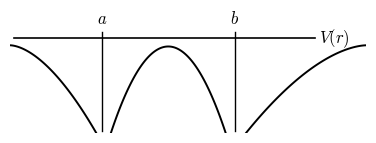
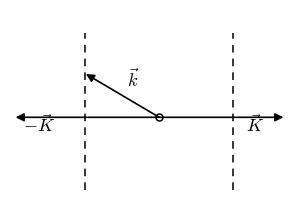
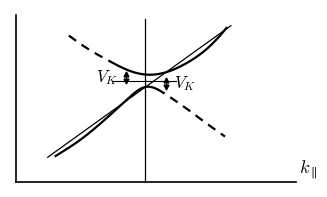
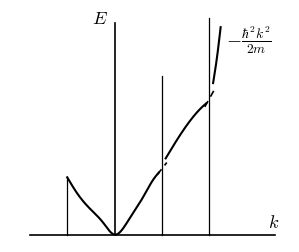
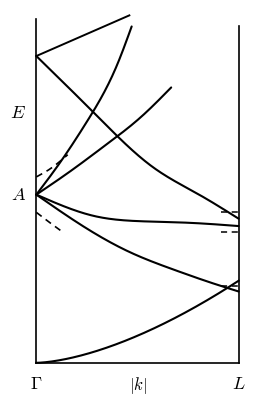
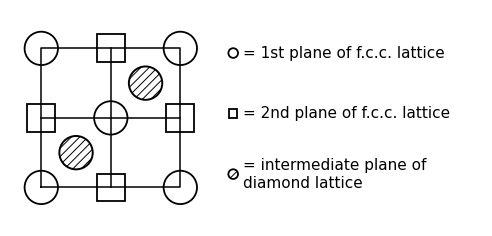
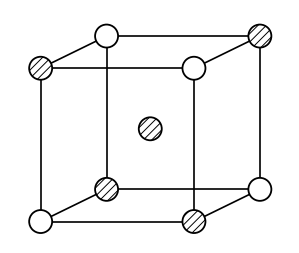
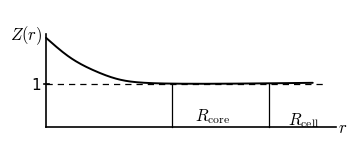
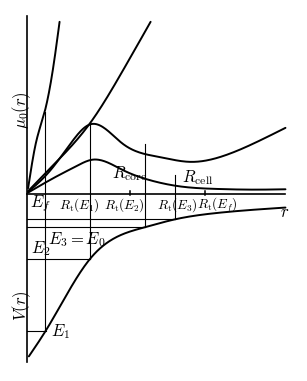
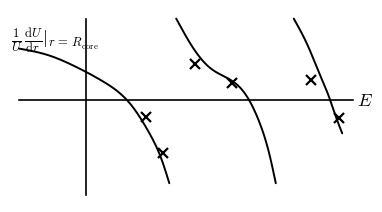
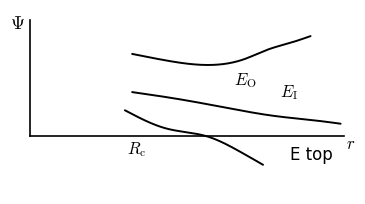
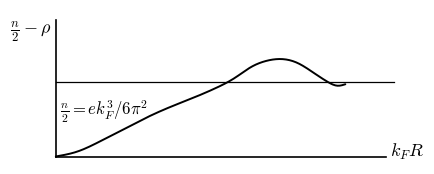
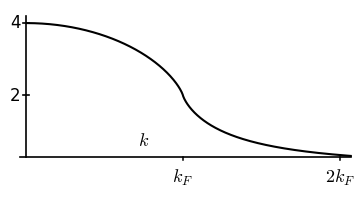
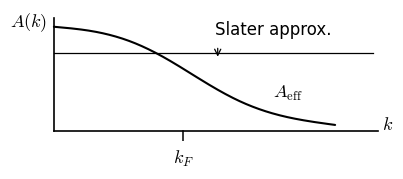

Write the Python code that produced these figures, in order.
# -*- coding: utf-8 -*-
"""
Redraw Figures 1-14 of P. W. Anderson, "Concepts in Solids" (chapters 1-2 batch a).
Black-and-white textbook style, vector PDF output + PNG previews for self-check.
"""
import os
import matplotlib
matplotlib.use('Agg')
import matplotlib.pyplot as plt
from matplotlib.patches import Circle, Rectangle
import numpy as np

plt.rcParams.update({
    'font.family': ['Times New Roman', 'SimSun'],
    'mathtext.fontset': 'cm',
    'axes.unicode_minus': False,
    'font.size': 11,
    'lines.linewidth': 1.2,
    'savefig.facecolor': 'white',
    'hatch.linewidth': 0.7,
})

BASE = r'E:\AI整理书籍\安德森\重排本'
OUT = os.path.join(BASE, 'figures')
PREV = os.path.join(OUT, 'preview')
os.makedirs(PREV, exist_ok=True)


def spline(xs, ys, n=260):
    """Natural cubic spline through the given points, densely sampled."""
    xs = np.asarray(xs, float)
    ys = np.asarray(ys, float)
    m = len(xs)
    if m == 2:
        t = np.linspace(0, 1, n)
        return xs[0] + t * (xs[1] - xs[0]), ys[0] + t * (ys[1] - ys[0])
    h = np.diff(xs)
    A = np.zeros((m, m))
    b = np.zeros(m)
    A[0, 0] = A[-1, -1] = 1
    for i in range(1, m - 1):
        A[i, i - 1] = h[i - 1]
        A[i, i] = 2 * (h[i - 1] + h[i])
        A[i, i + 1] = h[i]
        b[i] = 3 * ((ys[i + 1] - ys[i]) / h[i] - (ys[i] - ys[i - 1]) / h[i - 1])
    c = np.linalg.solve(A, b)
    xq = np.linspace(xs[0], xs[-1], n)
    yq = np.empty(n)
    idx = np.clip(np.searchsorted(xs, xq) - 1, 0, m - 2)
    for k, i in enumerate(idx):
        dx = xq[k] - xs[i]
        bi = (ys[i + 1] - ys[i]) / h[i] - h[i] * (2 * c[i] + c[i + 1]) / 3
        di = (c[i + 1] - c[i]) / (3 * h[i])
        yq[k] = ys[i] + bi * dx + c[i] * dx ** 2 + di * dx ** 3
    return xq, yq


def curve(ax, pts, lw=1.4, **kw):
    x, y = spline([p[0] for p in pts], [p[1] for p in pts])
    ax.plot(x, y, lw=lw, color='k', solid_capstyle='round', **kw)
    return x, y


def arrow(ax, x0, y0, x1, y1, lw=1.2, both=False, ms=12):
    style = '<|-|>' if both else '-|>'
    ax.annotate('', xy=(x1, y1), xytext=(x0, y0),
                arrowprops=dict(arrowstyle=style, color='k', lw=lw,
                                shrinkA=0, shrinkB=0, mutation_scale=ms))


# ---------------------------------------------------------------- Figure 1
def fig_1():
    fig, ax = plt.subplots(figsize=(4.6, 1.55))
    ax.set_xlim(0, 1); ax.set_ylim(0, 1); ax.axis('off')
    # V = 0 line
    ax.plot([0.01, 0.855], [0.80, 0.80], color='k', lw=1.2)
    ax.text(0.868, 0.80, '$V(r)$', va='center', ha='left', fontsize=12)
    # proton positions a, b
    for x, lab in ((0.258, '$a$'), (0.631, '$b$')):
        ax.plot([x, x], [0.845, 0.02], color='k', lw=1.0)
        ax.text(x, 0.885, lab, ha='center', va='bottom', fontsize=12)
    # potential: two outer walls + central barrier arch (well bottoms run off
    # the bottom of the frame, as in the original)
    x = np.linspace(0.0, 0.242, 80)
    ax.plot(x, 0.735 * (1 - (x / 0.242) ** 1.7), color='k', lw=1.4)
    xa = np.linspace(0.283, 0.605, 120)
    ax.plot(xa, 0.725 * (1 - ((xa - 0.444) / 0.161) ** 2), color='k', lw=1.4)
    xr = np.linspace(0.662, 1.0, 80)
    ax.plot(xr, 0.735 * (1 - ((1 - xr) / 0.338) ** 1.7), color='k', lw=1.4)
    return fig, 'fig_1'


# ---------------------------------------------------------------- Figure 2
def fig_2():
    fig, ax = plt.subplots(figsize=(3.6, 2.5))
    ax.set_xlim(0, 1); ax.set_ylim(0, 1); ax.axis('off')
    # k axis with arrowheads on both ends
    arrow(ax, 0.02, 0.44, 0.98, 0.44, both=True)
    # bisecting planes at -K/2 and +K/2
    for x in (0.27, 0.80):
        ax.plot([x, x], [0.06, 0.88], color='k', lw=1.1, ls=(0, (5, 4)))
    # origin (reciprocal lattice point O)
    ax.plot([0.535], [0.44], marker='o', ms=5, mfc='white', mec='k', mew=1.1, ls='')
    # vector k ending on the left bisecting plane
    arrow(ax, 0.535, 0.44, 0.272, 0.665)
    ax.text(0.44, 0.60, r'$\vec{k}$', fontsize=13, ha='center')
    ax.text(0.105, 0.365, r'$-\vec{K}$', fontsize=13, ha='center')
    ax.text(0.878, 0.365, r'$\vec{K}$', fontsize=13, ha='center')
    return fig, 'fig_2'


# ---------------------------------------------------------------- Figure 3
def fig_3():
    fig, ax = plt.subplots(figsize=(3.8, 2.3))
    ax.set_xlim(0, 1); ax.set_ylim(0, 1); ax.axis('off')
    # axes
    ax.plot([0.02, 0.02], [0.03, 0.97], color='k', lw=1.2)
    ax.plot([0.02, 0.97], [0.03, 0.03], color='k', lw=1.2)
    ax.text(0.98, 0.075, r'$k_{\parallel}$', fontsize=13, ha='left')
    # Bragg plane
    ax.plot([0.46, 0.46], [0.03, 0.95], color='k', lw=0.9)
    # unperturbed free-electron line (thin, through the crossing point)
    ax.plot([0.128, 0.75], [0.168, 0.911], color='k', lw=0.9)
    # upper band: dashed free-line piece upper-left, solid flattened piece,
    # then merges with the free line to upper right
    up = [(0.20, 0.855), (0.26, 0.785), (0.33, 0.718), (0.40, 0.660),
          (0.46, 0.635), (0.53, 0.648), (0.60, 0.700), (0.66, 0.768),
          (0.72, 0.868), (0.735, 0.898)]
    x, y = curve(ax, up)
    n = int(np.searchsorted(x, 0.345))
    ax.lines[-1].remove()
    ax.plot(x[:n], y[:n], color='k', lw=1.6, ls=(0, (4, 3)))
    ax.plot(x[n - 1:], y[n - 1:], color='k', lw=1.6)
    # lower band: solid hugging the free line from lower left, flattening just
    # below the crossing, then dashed descending to lower right
    lo = [(0.155, 0.175), (0.24, 0.268), (0.33, 0.392), (0.40, 0.498),
          (0.46, 0.565), (0.53, 0.522), (0.60, 0.442), (0.66, 0.368),
          (0.73, 0.285)]
    x, y = curve(ax, lo)
    n = int(np.searchsorted(x, 0.50))
    ax.lines[-1].remove()
    ax.plot(x[:n], y[:n], color='k', lw=1.6)
    ax.plot(x[n - 1:], y[n - 1:], color='k', lw=1.6, ls=(0, (4, 3)))
    # crossing (E0) level: thin horizontal segments left and right
    ax.plot([0.345, 0.565], [0.60, 0.60], color='k', lw=0.8)
    # V_K gap arrows: thin shaft with small solid triangle heads
    for x, yb, yt in ((0.395, 0.600, 0.633), (0.53, 0.567, 0.600)):
        ax.plot([x, x], [yb + 0.003, yt - 0.003], color='k', lw=0.7)
        ax.plot([x], [yt + 0.004], marker='^', ms=3.5, color='k', ls='')
        ax.plot([x], [yb - 0.004], marker='v', ms=3.5, color='k', ls='')
    ax.text(0.368, 0.617, r'$V_K$', fontsize=12, ha='right', va='center')
    ax.text(0.556, 0.583, r'$V_K$', fontsize=12, ha='left', va='center')
    return fig, 'fig_3'


# ---------------------------------------------------------------- Figure 4
def fig_4():
    fig, ax = plt.subplots(figsize=(3.6, 3.0))
    ax.set_xlim(0, 1); ax.set_ylim(0, 1); ax.axis('off')
    # axes
    ax.plot([0.375, 0.375], [0.03, 0.95], color='k', lw=1.2)
    ax.plot([0.07, 0.95], [0.03, 0.03], color='k', lw=1.2)
    ax.text(0.35, 0.945, '$E$', fontsize=13, ha='right')
    ax.text(0.925, 0.062, '$k$', fontsize=13, ha='left')
    # zone-boundary verticals
    for xb, yt in ((0.205, 0.28), (0.545, 0.72), (0.715, 0.97)):
        ax.plot([xb, xb], [0.03, yt], color='k', lw=0.9)
    # the curve as a whole: one rising branch, its continuity broken at each
    # boundary; dashed pieces show the formal continuations past the boundary.
    # solid tips are pulled slightly apart (= the gap 2 V_K).
    ax.plot(*spline([0.205, 0.240, 0.290, 0.335, 0.375, 0.425, 0.475,
                     0.518, 0.533],
                    [0.280, 0.212, 0.140, 0.082, 0.032, 0.095, 0.190,
                     0.278, 0.300]), color='k', lw=1.5)
    ax.plot(*spline([0.528, 0.545, 0.562], [0.292, 0.318, 0.344]),
            color='k', lw=1.2, ls=(0, (4, 3)))
    ax.plot(*spline([0.558, 0.600, 0.650, 0.690, 0.703],
                    [0.362, 0.445, 0.532, 0.586, 0.600]), color='k', lw=1.5)
    ax.plot(*spline([0.698, 0.715, 0.732], [0.585, 0.622, 0.658]),
            color='k', lw=1.2, ls=(0, (4, 3)))
    ax.plot(*spline([0.728, 0.742, 0.755], [0.688, 0.800, 0.930]),
            color='k', lw=1.5)
    # label as printed in the original (with the minus sign)
    ax.text(0.775, 0.875, r'$-\frac{\hbar^2k^2}{2m}$',
            fontsize=14, ha='left', va='center')
    return fig, 'fig_4'


# ---------------------------------------------------------------- Figure 5
def fig_5():
    fig, ax = plt.subplots(figsize=(3.0, 4.8))
    ax.set_xlim(0, 1); ax.set_ylim(0, 1); ax.axis('off')
    G, L, y0 = 0.10, 0.97, 0.045
    # box: Gamma axis, L axis, bottom axis
    ax.plot([G, G], [y0, 0.975], color='k', lw=1.2)
    ax.plot([L, L], [y0, 0.955], color='k', lw=1.2)
    ax.plot([G, L], [y0, y0], color='k', lw=1.2)
    ax.text(G, 0.012, r'$\Gamma$', ha='center', va='top', fontsize=13)
    ax.text(L, 0.012, r'$L$', ha='center', va='top', fontsize=13)
    ax.text(0.535, 0.012, r'$|k|$', ha='center', va='top', fontsize=12)
    ax.text(0.055, 0.72, '$E$', ha='right', va='center', fontsize=13)
    ax.text(0.055, 0.50, '$A$', ha='right', va='center', fontsize=13)
    # bottom branch: free parabola Gamma -> L (lower meeting point)
    x = np.linspace(G, L, 200)
    ax.plot(x, y0 + 0.222 * ((x - G) / (L - G)) ** 1.6, color='k', lw=1.5)
    # upper V-joint on the Gamma axis
    ax.plot([G, 0.50], [0.875, 0.985], color='k', lw=1.4)
    curve(ax, [(G, 0.875), (0.35, 0.720), (0.60, 0.575), (0.80, 0.500),
               (L, 0.435)], lw=1.5)
    # from A: steep rise (ends mid-air), shallow rise (ends mid-air)
    curve(ax, [(G, 0.50), (0.20, 0.585), (0.32, 0.700), (0.45, 0.855),
               (0.51, 0.955)], lw=1.5)
    curve(ax, [(G, 0.50), (0.25, 0.565), (0.40, 0.635), (0.55, 0.710),
               (0.68, 0.790)], lw=1.5)
    # from A: gentle branch with a shallow dip -> L (upper meeting point)
    curve(ax, [(G, 0.50), (0.35, 0.442), (0.55, 0.428), (0.75, 0.424),
               (L, 0.415)], lw=1.5)
    # from A: steep flattening branch -> lower meeting point on L
    curve(ax, [(G, 0.50), (0.30, 0.415), (0.50, 0.345), (0.70, 0.295),
               (0.85, 0.262), (L, 0.238)], lw=1.5)
    # dashed degeneracy arcs hugging the axis just above/below A
    x1, y1 = spline([G, 0.16, 0.235], [0.548, 0.570, 0.608])
    ax.plot(x1, y1, color='k', lw=1.2, ls=(0, (4, 3)))
    x2, y2 = spline([G, 0.15, 0.215], [0.452, 0.428, 0.398])
    ax.plot(x2, y2, color='k', lw=1.2, ls=(0, (4, 3)))
    # dashed marks at the near-degenerate meeting points on the L axis
    for yy in (0.452, 0.398, 0.252):
        ax.plot([0.895, L], [yy, yy], color='k', lw=1.1, ls=(0, (4, 3)))
    return fig, 'fig_5'


# ---------------------------------------------------------------- Figure 6
def fig_6():
    fig = plt.figure(figsize=(4.8, 2.3))
    axg = fig.add_axes([0.005, 0.03, 0.42, 0.94])
    axg.set_xlim(-0.45, 2.45); axg.set_ylim(-0.45, 2.45)
    axg.set_aspect('equal'); axg.axis('off')
    # 2x2 grid
    axg.plot([0, 2, 2, 0, 0], [0, 0, 2, 2, 0], color='k', lw=1.1)
    axg.plot([1, 1], [0, 2], color='k', lw=1.1)
    axg.plot([0, 2], [1, 1], color='k', lw=1.1)
    r = 0.24
    for (cx, cy) in ((0, 0), (2, 0), (0, 2), (2, 2), (1, 1)):
        axg.add_patch(Circle((cx, cy), r, fc='white', ec='k', lw=1.3))
    for (cx, cy) in ((1, 0), (1, 2), (0, 1), (2, 1)):
        axg.add_patch(Rectangle((cx - 0.20, cy - 0.20), 0.40, 0.40,
                                fc='white', ec='k', lw=1.3))
    for (cx, cy) in ((0.5, 0.5), (1.5, 1.5)):
        axg.add_patch(Circle((cx, cy), r, fc='white', ec='k', lw=1.4,
                             hatch='////'))
    # legend: texts plus small aspect-equal marker insets
    axl = fig.add_axes([0.44, 0.03, 0.55, 0.94])
    axl.set_xlim(0, 10); axl.set_ylim(0, 1); axl.axis('off')
    rows = (0.80, 0.52, 0.24)
    for ry in rows:
        axl.text(0.9, ry, ('= 1st plane of f.c.c. lattice' if ry == rows[0]
                           else '= 2nd plane of f.c.c. lattice' if ry == rows[1]
                           else '= intermediate plane of\ndiamond lattice'),
                 va='center', fontsize=11)
    for ry, kind in zip(rows, ('o', 's', 'h')):
        axm = fig.add_axes([0.445, 0.03 + 0.94 * ry - 0.035, 0.05, 0.07])
        axm.set_xlim(-1, 1); axm.set_ylim(-1, 1)
        axm.set_aspect('equal'); axm.axis('off')
        if kind == 'o':
            axm.add_patch(Circle((0, 0), 0.60, fc='white', ec='k', lw=1.3))
        elif kind == 's':
            axm.add_patch(Rectangle((-0.52, -0.52), 1.04, 1.04, fc='white',
                                    ec='k', lw=1.3))
        else:
            axm.add_patch(Circle((0, 0), 0.60, fc='white', ec='k', lw=1.3,
                                 hatch='////'))
    return fig, 'fig_6'


# ---------------------------------------------------------------- Figure 7
def fig_7():
    fig, ax = plt.subplots(figsize=(3.6, 3.1))
    ax.set_xlim(-0.20, 1.62); ax.set_ylim(-0.14, 1.38)
    ax.set_aspect('equal'); ax.axis('off')
    dx, dy = 0.43, 0.21
    F = [(0, 0), (1, 0), (1, 1), (0, 1)]
    B = [(x + dx, y + dy) for (x, y) in F]
    # front and back faces
    ax.plot([p[0] for p in F] + [F[0][0]], [p[1] for p in F] + [F[0][1]],
            color='k', lw=1.2)
    ax.plot([p[0] for p in B] + [B[0][0]], [p[1] for p in B] + [B[0][1]],
            color='k', lw=1.2)
    for (x, y), (xb, yb) in zip(F, B):
        ax.plot([x, xb], [y, yb], color='k', lw=1.2)
    rr = 0.075
    open_pts = [(0, 0), (1, 1), (0 + dx, 1 + dy), (1 + dx, 0 + dy)]
    hatch_pts = [(0, 1), (1, 0), (0 + dx, 0 + dy), (1 + dx, 1 + dy),
                 (0.5 + dx / 2, 0.5 + dy / 2)]
    for (x, y) in open_pts:
        ax.add_patch(Circle((x, y), rr, fc='white', ec='k', lw=1.3, zorder=5))
    for (x, y) in hatch_pts:
        ax.add_patch(Circle((x, y), rr, fc='white', ec='k', lw=1.3,
                            hatch='////', zorder=5))
    return fig, 'fig_7'


# ---------------------------------------------------------------- Figure 8
def fig_8():
    fig, ax = plt.subplots(figsize=(4.2, 1.7))
    ax.set_xlim(0, 1); ax.set_ylim(0, 1); ax.axis('off')

    def X(px): return (px - 245) / 690 * 0.89 + 0.06
    def Y(py): return (965 - py) / 220 * 0.68 + 0.10
    ax.plot([0.06, 0.06], [0.10, Y(735)], color='k', lw=1.2)
    ax.plot([0.06, 0.95], [0.10, 0.10], color='k', lw=1.2)
    ax.text(0.048, Y(738), '$Z(r)$', ha='right', va='center', fontsize=12)
    ax.text(0.958, 0.10, '$r$', ha='left', va='center', fontsize=12)
    # level Z = 1 (dashed) with axis tick and label
    y1 = Y(860)
    ax.plot([0.06, 0.922], [y1, y1], color='k', lw=0.9, ls=(0, (5, 4)))
    ax.plot([0.052, 0.068], [y1, y1], color='k', lw=1.2)
    ax.text(0.044, y1, '1', ha='right', va='center', fontsize=11)
    # screened Z(r) curve approaching 1 from above
    curve(ax, [(X(245), Y(745)), (X(300), Y(792)), (X(360), Y(826)),
               (X(420), Y(848)), (X(480), Y(856)), (X(545), Y(858)),
               (X(700), Y(858)), (X(880), Y(856))], lw=1.4)
    # R_core, R_cell verticals
    for px in (545, 775):
        ax.plot([X(px), X(px)], [Y(858), 0.10], color='k', lw=0.9)
    ax.text(X(600), Y(938), r'$R_{\rm core}$', ha='left', va='center',
            fontsize=12)
    ax.text(X(822), Y(948), r'$R_{\rm cell}$', ha='left', va='center',
            fontsize=12)
    return fig, 'fig_8'


# ---------------------------------------------------------------- Figure 9
def fig_9():
    fig, ax = plt.subplots(figsize=(3.6, 4.7))
    ax.set_xlim(0, 1); ax.set_ylim(0, 1); ax.axis('off')

    def X(px): return (px - 245) / 715 * 0.96 + 0.03
    def Y(py): return (1180 - py) / 970 * 0.98
    # vertical axis spans both panels; horizontal r-axis between them
    ax.plot([X(245), X(245)], [Y(1155), Y(210)], color='k', lw=1.2)
    ax.plot([X(245), X(935)], [Y(695), Y(695)], color='k', lw=1.2)
    ax.text(X(932), Y(718), '$r$', ha='center', va='top', fontsize=12)
    ax.text(X(230), Y(465), r'$\mu_0(r)$', rotation=90, ha='center',
            va='center', fontsize=12)
    ax.text(X(230), Y(1000), '$V(r)$', rotation=90, ha='center',
            va='center', fontsize=12)
    # energy levels of V(r) (thin horizontal lines ending on the V curve)
    for py, px_end in ((1070, 295), (875, 412), (787, 559), (765, 641)):
        ax.plot([X(245), X(px_end)], [Y(py), Y(py)], color='k', lw=0.8)
    # turning-point verticals: from the V curve up to the mu0 curves
    for px, ptop in ((293, 472), (412, 505), (559, 560), (641, 645)):
        pyb = {293: 1070, 412: 875, 559: 787, 641: 765}[px]
        ax.plot([X(px), X(px)], [Y(ptop), Y(pyb)], color='k', lw=0.8)
    # R_core / R_cell: small ticks on the r axis with labels above
    for px, tx, ty, lab in ((520, 520, 662, r'$R_{\rm core}$'),
                            (721, 700, 674, r'$R_{\rm cell}$')):
        ax.plot([X(px), X(px)], [Y(700), Y(688)], color='k', lw=1.1)
        ax.text(X(tx), Y(ty), lab, ha='center', va='bottom', fontsize=12)
    # energy labels on the left
    ax.text(X(252), Y(748), '$E_f$', ha='left', va='bottom', fontsize=12)
    ax.text(X(300), Y(792), '$E_3=E_0$', ha='left', va='top', fontsize=12)
    ax.text(X(256), Y(868), '$E_2$', ha='left', va='bottom', fontsize=12)
    ax.text(X(310), Y(1070), '$E_1$', ha='left', va='center', fontsize=12)
    # turning-point labels below the r axis
    for px, plab in ((293, 330), (412, 450), (559, 592), (641, 700)):
        ax.text(X(plab), Y(724), r'$R_{\rm t}(E_%s)$' %
                {330: '1', 450: '2', 592: '3', 700: 'f'}[plab],
                ha='left', va='center', fontsize=9.5)
    # mu0(r) solutions for increasing energies
    curve(ax, [(X(248), Y(680)), (X(268), Y(560)), (X(292), Y(472)),
               (X(315), Y(350)), (X(332), Y(225))], lw=1.4)
    curve(ax, [(X(248), Y(688)), (X(320), Y(612)), (X(415), Y(500)),
               (X(500), Y(360)), (X(575), Y(225))], lw=1.4)
    curve(ax, [(X(248), Y(690)), (X(300), Y(640)), (X(360), Y(560)),
               (X(415), Y(505)), (X(500), Y(558)), (X(600), Y(595)),
               (X(680), Y(608)), (X(780), Y(588)), (X(870), Y(548)),
               (X(935), Y(515))], lw=1.4)
    curve(ax, [(X(248), Y(692)), (X(320), Y(650)), (X(380), Y(618)),
               (X(420), Y(602)), (X(500), Y(630)), (X(580), Y(660)),
               (X(660), Y(676)), (X(750), Y(682)), (X(850), Y(684)),
               (X(935), Y(683))], lw=1.4)
    # V(r): deep at the origin, rising toward zero like -2/r
    curve(ax, [(X(250), Y(1140)), (X(295), Y(1070)), (X(412), Y(875)),
               (X(559), Y(787)), (X(641), Y(765)), (X(750), Y(748)),
               (X(935), Y(733))], lw=1.4)
    return fig, 'fig_9'


# --------------------------------------------------------------- Figure 10
def fig_10():
    fig, ax = plt.subplots(figsize=(4.6, 2.5))
    ax.set_xlim(0, 1); ax.set_ylim(0, 1); ax.axis('off')

    def X(px): return (px - 90) / 1000 * 0.97 + 0.02
    def Y(py): return (1240 - py) / 550 * 0.95 + 0.02
    ax.plot([X(290), X(290)], [Y(700), Y(1230)], color='k', lw=1.2)
    ax.plot([X(95), X(1060)], [Y(945), Y(945)], color='k', lw=1.2)
    ax.text(X(1072), Y(945), '$E$', ha='left', va='center', fontsize=13)
    ax.text(0.004, Y(720), r'$\frac{1}{U}\,\frac{\mathrm{d}U}{\mathrm{d}r}'
            r'\vert_{r\,=\,R_{\rm core}}$',
            ha='left', va='top', fontsize=13)
    # three cot-like branches of the logarithmic derivative
    curve(ax, [(X(95), Y(790)), (X(180), Y(810)), (X(260), Y(845)),
               (X(340), Y(890)), (X(420), Y(960)), (X(470), Y(1040)),
               (X(510), Y(1130)), (X(530), Y(1195))], lw=1.4)
    curve(ax, [(X(550), Y(700)), (X(600), Y(790)), (X(650), Y(850)),
               (X(700), Y(880)), (X(745), Y(920)), (X(790), Y(1010)),
               (X(820), Y(1110)), (X(838), Y(1195))], lw=1.4)
    curve(ax, [(X(890), Y(700)), (X(930), Y(780)), (X(970), Y(880)),
               (X(990), Y(930)), (X(1010), Y(990)), (X(1030), Y(1045))],
          lw=1.4)
    # hypothetical spectral term values marked by x
    for px, py in ((462, 995), (512, 1105), (605, 838), (712, 895),
                   (940, 885), (1022, 1000)):
        ax.plot([X(px)], [Y(py)], marker='x', ms=7, mew=1.6, color='k',
                ls='')
    return fig, 'fig_10'


# --------------------------------------------------------------- Figure 11
def fig_11():
    fig, ax = plt.subplots(figsize=(4.3, 2.4))
    ax.set_xlim(0, 1); ax.set_ylim(0.36, 0.97); ax.axis('off')

    def X(px): return (px - 220) / 660 * 0.96 + 0.03
    def Y(py): return 0.55 - (py - 972) * 0.0012
    ax.plot([0.03, 0.03], [0.55, 0.935], color='k', lw=1.2)
    ax.plot([0.03, 0.97], [0.55, 0.55], color='k', lw=1.2)
    ax.text(0.014, 0.925, r'$\Psi$', ha='right', va='center', fontsize=13)
    ax.text(0.978, 0.528, '$r$', ha='left', va='center', fontsize=12)
    # E0: dips slightly then rises steeply
    curve(ax, [(X(430), Y(745)), (X(500), Y(763)), (X(560), Y(774)),
               (X(600), Y(775)), (X(660), Y(760)), (X(710), Y(733)),
               (X(760), Y(713)), (X(798), Y(696))], lw=1.4)
    ax.text(X(640), Y(790), r'$E_{\rm O}$', ha='left', va='top',
            fontsize=12)
    # EI: free-atom level, gently falling and flattening
    curve(ax, [(X(430), Y(850)), (X(520), Y(868)), (X(620), Y(892)),
               (X(720), Y(915)), (X(820), Y(930)), (X(860), Y(937))],
          lw=1.4)
    ax.text(X(735), Y(876), r'$E_{\rm I}$', ha='left', va='bottom',
            fontsize=12)
    # E top: nearly straight, plunging through the r axis
    curve(ax, [(X(415), Y(900)), (X(500), Y(950)), (X(585), Y(972)),
               (X(650), Y(1012)), (X(700), Y(1050))], lw=1.4)
    ax.text(X(755), Y(1022), 'E top', ha='left', va='center', fontsize=12)
    ax.text(X(440), Y(1005), r'$R_{\rm c}$', ha='center', va='center',
            fontsize=12)
    return fig, 'fig_11'


# --------------------------------------------------------------- Figure 12
def fig_12():
    fig, ax = plt.subplots(figsize=(4.6, 2.0))
    ax.set_xlim(0, 1); ax.set_ylim(0, 1); ax.axis('off')

    def X(px): return (px - 155) / 905 * 0.98 + 0.01
    def Y(py): return (925 - py) / 395 * 0.95 + 0.02
    ax.plot([X(185), X(185)], [Y(915), Y(545)], color='k', lw=1.2)
    ax.plot([X(185), X(1040)], [Y(915), Y(915)], color='k', lw=1.2)
    ax.text(X(1052), Y(900), '$k_F R$', ha='left', va='center', fontsize=13)
    ax.text(0.030, Y(575), r'$\frac{n}{2}-\rho$', ha='right', va='center',
            fontsize=13)
    yl = Y(712)
    ax.plot([X(185), 0.99], [yl, yl], color='k', lw=0.9)
    ax.text(0.055, Y(758), r'$\frac{n}{2}=ek_F^3/6\pi^2$', ha='left',
            va='top', fontsize=12)
    # exchange hole: sigmoid rise, overshoot, damped oscillation onto n/2
    curve(ax, [(X(185), Y(913)), (X(240), Y(900)), (X(300), Y(872)),
               (X(360), Y(840)), (X(420), Y(808)), (X(480), Y(780)),
               (X(540), Y(755)), (X(600), Y(728)), (X(650), Y(700)),
               (X(690), Y(672)), (X(730), Y(655)), (X(770), Y(650)),
               (X(810), Y(660)), (X(850), Y(685)), (X(890), Y(712)),
               (X(915), Y(722)), (X(935), Y(718))], lw=1.4)
    return fig, 'fig_12'


# --------------------------------------------------------------- Figure 13
def fig_13():
    fig, ax = plt.subplots(figsize=(4.4, 2.15))
    ax.set_xlim(0, 1); ax.set_ylim(0, 1); ax.axis('off')

    def X(s): return 0.037 + 0.46 * s
    def Y(v): return 0.046 + 0.2185 * v
    ax.plot([0.037, 0.037], [0.11, 0.965], color='k', lw=1.2)
    ax.plot([0.02, 0.99], [0.11, 0.11], color='k', lw=1.2)
    # value-4 and value-2 ticks
    for v, lab in ((4, '4'), (2, '2')):
        ax.plot([0.029, 0.045], [Y(v), Y(v)], color='k', lw=1.2)
        ax.text(0.021, Y(v), lab, ha='right', va='center', fontsize=12)
    # A(k) bracket function: 2 + (1-s^2)/s * ln|(1+s)/(1-s)|
    s = np.linspace(0.006, 2.07, 600)
    v = 2 + (1 - s ** 2) / s * np.log(np.abs((1 + s) / (1 - s)))
    ax.plot(X(s), Y(v), color='k', lw=1.5)
    # position marks
    for sv in (1.0, 2.0):
        ax.plot([X(sv), X(sv)], [0.11, 0.090], color='k', lw=1.1)
    ax.text(X(1.0), 0.045, '$k_F$', ha='center', va='top', fontsize=13)
    ax.text(X(2.0), 0.045, '$2k_F$', ha='center', va='top', fontsize=13)
    ax.text(X(0.75), 0.155, '$k$', ha='center', va='bottom', fontsize=13)
    return fig, 'fig_13'


# --------------------------------------------------------------- Figure 14
def fig_14():
    fig, ax = plt.subplots(figsize=(4.5, 1.7))
    ax.set_xlim(0, 1); ax.set_ylim(0, 1); ax.axis('off')

    def X(px): return (px - 155) / 750 * 0.96 + 0.03
    def Y(py): return (1330 - py) / 285 * 0.95 + 0.02
    ax.plot([X(165), X(165)], [Y(1315), Y(1055)], color='k', lw=1.2)
    ax.plot([X(165), X(890)], [Y(1315), Y(1315)], color='k', lw=1.2)
    ax.text(X(900), Y(1300), '$k$', ha='left', va='center', fontsize=13)
    ax.text(X(150), Y(1065), '$A(k)$', ha='right', va='center', fontsize=13)
    # k_F tick
    ax.plot([X(455), X(455)], [Y(1315), Y(1345)], color='k', lw=1.1)
    ax.text(X(455), Y(1355), '$k_F$', ha='center', va='top', fontsize=13)
    # Slater approximation level (thin horizontal line)
    ys = Y(1135)
    ax.plot([X(165), X(880)], [ys, ys], color='k', lw=0.9)
    ax.text(X(525), Y(1103), 'Slater approx.', ha='left', va='bottom',
            fontsize=12)
    ax.annotate('', xy=(X(532), Y(1150)), xytext=(X(532), Y(1118)),
                arrowprops=dict(arrowstyle='->', color='k', lw=0.9))
    # screened effective exchange A_eff(k): kink at k_F smoothed away
    curve(ax, [(X(165), Y(1075)), (X(250), Y(1085)), (X(340), Y(1110)),
               (X(420), Y(1150)), (X(500), Y(1200)), (X(580), Y(1245)),
               (X(660), Y(1275)), (X(740), Y(1292)), (X(795), Y(1300))],
          lw=1.5)
    ax.text(X(655), Y(1250), r'$A_{\rm eff}$', ha='left', va='bottom',
            fontsize=13)
    return fig, 'fig_14'


if __name__ == '__main__':
    for fn in (fig_1, fig_2, fig_3, fig_4, fig_5, fig_6, fig_7, fig_8,
               fig_9, fig_10, fig_11, fig_12, fig_13, fig_14):
        fig, name = fn()
        fig.savefig(os.path.join(OUT, name + '.pdf'),
                    bbox_inches='tight', pad_inches=0.03)
        fig.savefig(os.path.join(PREV, name + '.png'), dpi=150,
                    bbox_inches='tight', pad_inches=0.03)
        plt.close(fig)
        print('saved', name)
